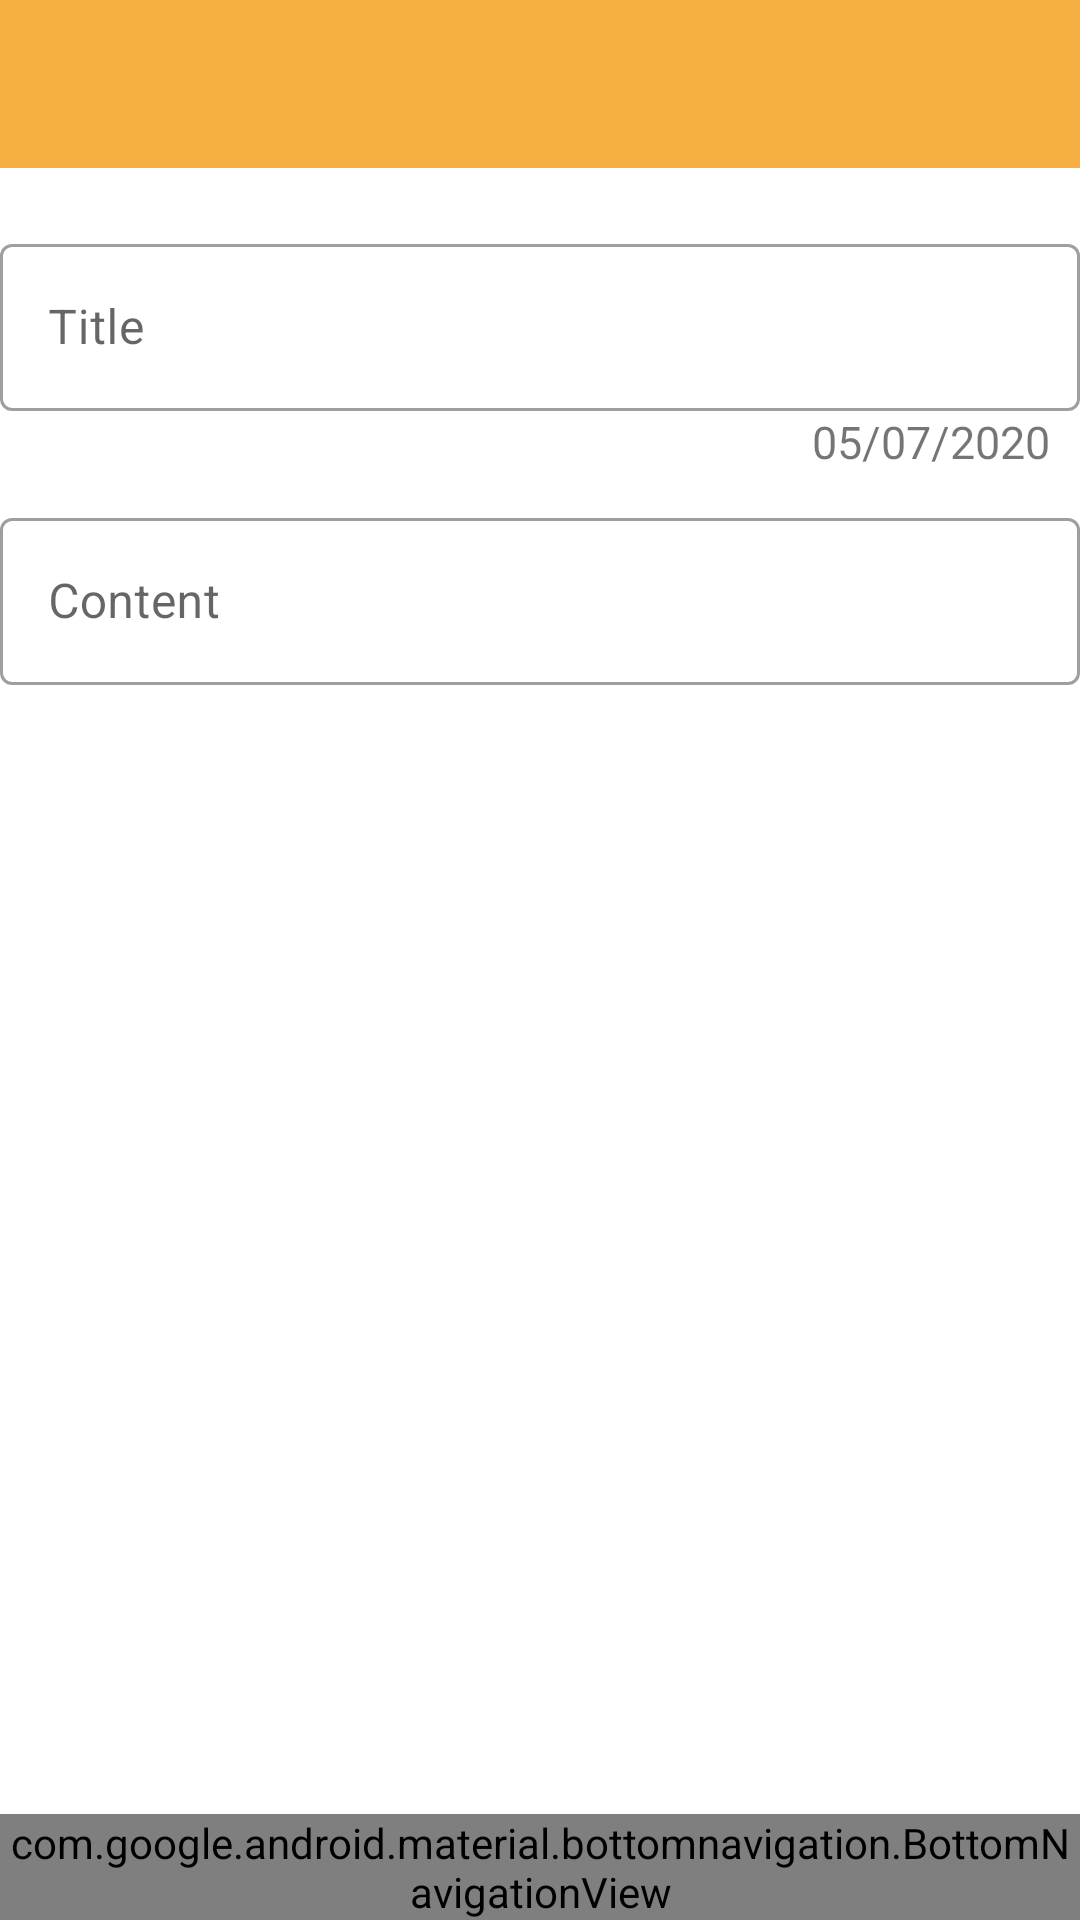

Layout XML and referenced resources for this Android screen:
<!-- AndroidManifest.xml: application theme Theme.NoteApp -->
<!-- res/layout/create_note.xml -->
<?xml version="1.0" encoding="utf-8"?>
<RelativeLayout xmlns:android="http://schemas.android.com/apk/res/android"
    xmlns:tools="http://schemas.android.com/tools"
    xmlns:app="http://schemas.android.com/apk/res-auto"
    android:orientation="vertical"
    android:layout_width="match_parent"
    android:layout_height="match_parent">

    
    <androidx.appcompat.widget.Toolbar
        android:id="@+id/create_toolbar"
        android:layout_width="match_parent"
        android:layout_height="?attr/actionBarSize"
        android:background="@color/toolbal_bg" />

    
    <com.google.android.material.textfield.TextInputLayout
        android:id="@+id/edittext_title"
        android:layout_width="match_parent"
        android:layout_height="wrap_content"
        android:layout_below="@+id/create_toolbar"
        android:layout_marginTop="20dp"
        android:layout_centerHorizontal="true"
        style="@style/Widget.MaterialComponents.TextInputLayout.OutlinedBox">

        <com.google.android.material.textfield.TextInputEditText
            android:id="@+id/create_title"
            android:layout_width="match_parent"
            android:layout_height="wrap_content"
            android:layout_gravity="center"
            android:hint="@string/edittext_hint_title"/>

    </com.google.android.material.textfield.TextInputLayout>


    
    <com.google.android.material.textfield.TextInputLayout
        android:id="@+id/edittext_content"
        android:layout_width="match_parent"
        android:layout_height="wrap_content"
        android:layout_below="@+id/create_date"
        android:layout_marginTop="10dp"
        style="@style/Widget.MaterialComponents.TextInputLayout.OutlinedBox">

        <com.google.android.material.textfield.TextInputEditText
            android:id="@+id/create_content"
            android:layout_width="match_parent"
            android:layout_height="wrap_content"
            android:layout_gravity="center"
            android:hint="@string/edittext_hint_content"/>

    </com.google.android.material.textfield.TextInputLayout>

    <TextView
        android:id="@+id/create_date"
        android:layout_width="wrap_content"
        android:layout_height="wrap_content"
        android:text="05/07/2020"
        android:layout_below="@+id/edittext_title"
        android:layout_alignParentRight="true"
        android:layout_marginRight="10dp"
        android:textSize="15dp"
        />

    
    <com.google.android.material.bottomnavigation.BottomNavigationView
        android:id="@+id/bottom_nav_createnote"
        android:layout_width="match_parent"
        android:layout_height="wrap_content"
        android:layout_alignParentBottom="true"
        app:menu="@menu/create_note_bottomnav"/>



</RelativeLayout>
<!-- resources referenced by this layout -->
<resources>
  <color name="toolbal_bg">#F5B041 </color>
  <string name="edittext_hint_content">Content</string>
  <string name="edittext_hint_title">Title</string>
  <style name="Theme.NoteApp" parent="Theme.MaterialComponents.DayNight.NoActionBar">
          
          <item name="colorPrimary">@color/purple_500</item>
          <item name="colorPrimaryVariant">@color/purple_700</item>
          <item name="colorOnPrimary">@color/teal_200</item>
          
          <item name="colorSecondary">@color/teal_200</item>
          <item name="colorSecondaryVariant">@color/teal_700</item>
          <item name="colorOnSecondary">@color/black</item>
          
          <item name="android:statusBarColor" tools:targetApi="l">?attr/colorPrimaryVariant</item>
          
      </style>
  <color name="purple_500">#E67E22 </color>
  <color name="purple_700">#FF3700B3</color>
  <color name="teal_200">#EB984E</color>
  <color name="teal_700">#FF018786</color>
  <color name="black">#FF000000</color>
</resources>
